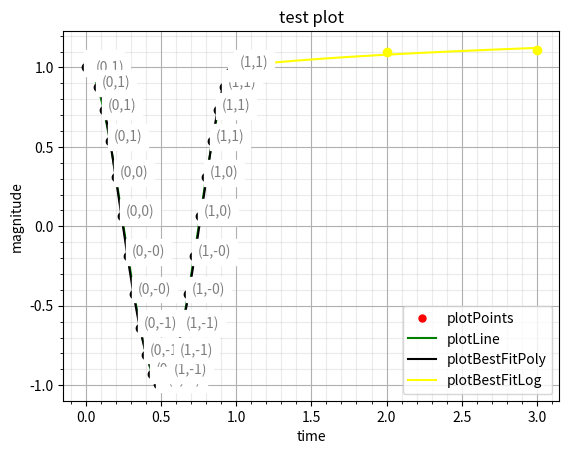

The matplotlib source for this figure:
"""Tools for plotting graphs with pyplot"""

"""figure template
# Configure axes
fig, ax = plt.subplots(_int_)
ax.set_xscale(_string_)
ax.set_yscale(_string_)
ax.set_xlim(_int_,_int_)
ax.set_ylim(_int_,_int_)
# Plot. Replace plt with ax[_int_] for subplots.
plt.plot(_array_,_array_, label=_string_, color=_string_)
plt.xlabel(_string_)
plt.ylabel(_string_)
plt.title(_string_)
plt.legend()
plt.grid()
plt.grid(which="minor", alpha=0.25))
plt.minorticks_on()
plt.show()
"""
import numpy as np
import matplotlib.pyplot as plt


def pointLabels(x,y, xOffset=None, yOffset=None):
    """Plot data points"""
    if yOffset == None:
        yOffset = xOffset
    for i, j in zip(x,y):
        plt.text(i+xOffset, j+yOffset,("({:.0f},{:.0f})".format(i,j)),
                 backgroundcolor="white", alpha=0.5)


def plotPoints(x,y, colour=None, size=None, label=None):
    """Plot scatter graph"""
    plt.plot(x,y,".", color=colour, markersize=size, label=label)


def plotLine(x,y, colour=None, label=None):
    """Plot line graph"""
    plt.plot(x,y,"-", color=colour, label=label)


def plotBestFitPoly(x,y, degree=1, plotLabel=None, plotColour="tab:blue"):
    """Plot the best fiting polynomial curve of given degree to fit 
    given numpy arrays"""
    coefficients = np.polyfit(x,y,degree)
    xAxis = np.linspace(x[0],x[-1],int((x[-1]-x[0]+1)*100))
    yFitted = np.zeros(len(xAxis))    
    for i in range(degree+1):
        yFitted += coefficients[-i-1]*xAxis**i

    plt.plot(xAxis,yFitted, label=plotLabel, color=plotColour)
    plt.plot(x,y,"o", color=plotColour)


def plotBestFitLog(x,y, plotLabel=None, plotColour="tab:blue"):
    """Plot the best fiting loarithmic curve to fit 
    given numpy arrays"""
    coefficients = np.polyfit(np.log(x),y,1)
    xAxis = np.linspace(x[0],x[-1],(x[-1]-x[0]+1)*100)
    yFitted = coefficients[0]*np.log(xAxis) + coefficients[1]

    plt.plot(xAxis,yFitted, label=plotLabel, color=plotColour)
    plt.plot(x,y,"o", color=plotColour)


def setGrid(xLabel=None, yLabel=None, title=None):
    """Configure axis labels, title and other roperties"""
    plt.xlabel(xLabel)
    plt.ylabel(yLabel)
    plt.title(title)
    plt.legend()
    plt.grid()
    plt.grid(which="minor", alpha=0.25)
    plt.minorticks_on()


def test():
    """testing graphs.py"""
    fs = 5
    t = np.linspace(0,1,fs*5+1)
    x_t = np.cos(2*np.pi*1*t)

    pointLabels(t,x_t,0.025,0)
    plotPoints(t,x_t,"red",10,"plotPoints")
    plotLine(t,x_t,"green","plotLine")
    plotBestFitPoly(t,x_t,4,"plotBestFitPoly","black")
    plotBestFitLog(np.array([1,2,3]),np.array([1,1.1,1.11]),
                          "plotBestFitLog","yellow")
    setGrid("time","magnitude","test plot")

    plt.show()


if __name__ == "__main__":
    test()